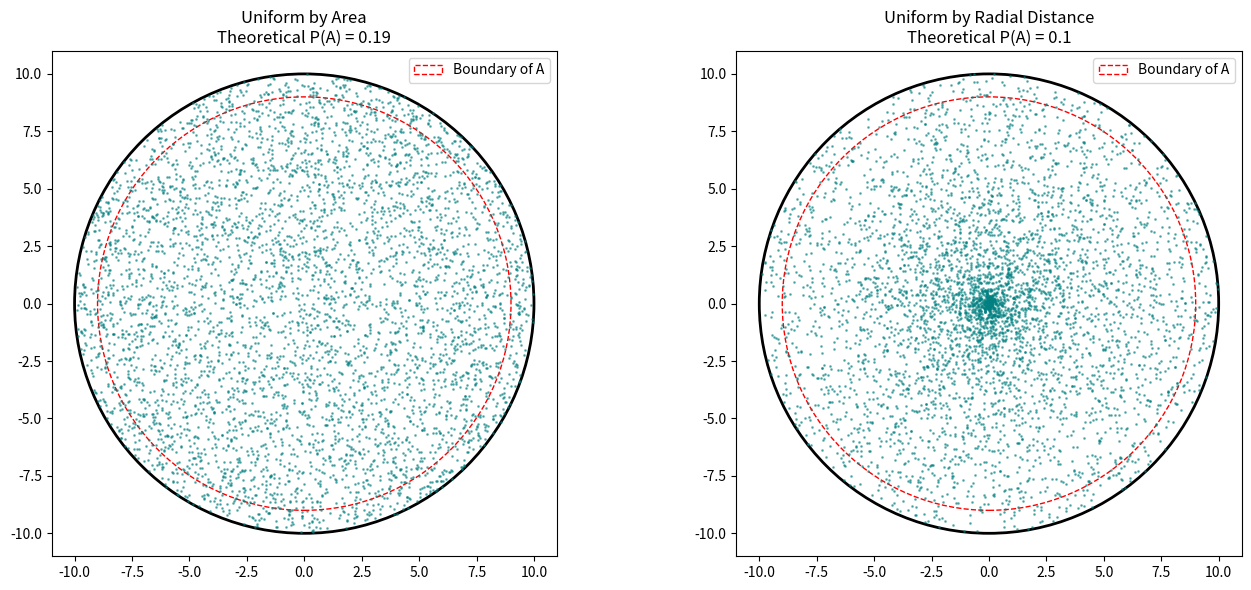

Python code for this plot:
import numpy as np
import matplotlib.pyplot as plt

def simulate_target_practice(n_points=5000):
    # Set up the figure
    fig, (ax1, ax2) = plt.subplots(1, 2, figsize=(14, 6))

    # --- Model 1: Uniform in Area ---
    # To get uniform area, we use the square root of the random variable
    r1 = 10 * np.sqrt(np.random.uniform(0, 1, n_points))
    theta1 = np.random.uniform(0, 2*np.pi, n_points)
    x1, y1 = r1 * np.cos(theta1), r1 * np.sin(theta1)

    # --- Model 2: Uniform in Radial Distance ---
    r2 = np.random.uniform(0, 10, n_points)
    theta2 = np.random.uniform(0, 2*np.pi, n_points)
    x2, y2 = r2 * np.cos(theta2), r2 * np.sin(theta2)

    # Plotting Logic
    for ax, x, y, title, prob in zip([ax1, ax2], [x1, x2], [y1, y2],
                                     ["Uniform by Area", "Uniform by Radial Distance"],
                                     [0.19, 0.10]):
        # Draw boundaries
        outer = plt.Circle((0, 0), 10, color='black', fill=False, lw=2)
        inner = plt.Circle((0, 0), 9, color='red', fill=False, linestyle='--', label='Boundary of A')
        ax.add_artist(outer)
        ax.add_artist(inner)

        # Scatter points
        ax.scatter(x, y, s=1, alpha=0.5, color='teal')

        # Formatting
        ax.set_xlim(-11, 11); ax.set_ylim(-11, 11)
        ax.set_aspect('equal')
        ax.set_title(f"{title}\nTheoretical P(A) = {prob}")
        ax.legend(loc='upper right')

    plt.tight_layout()
    plt.show()

simulate_target_practice()
